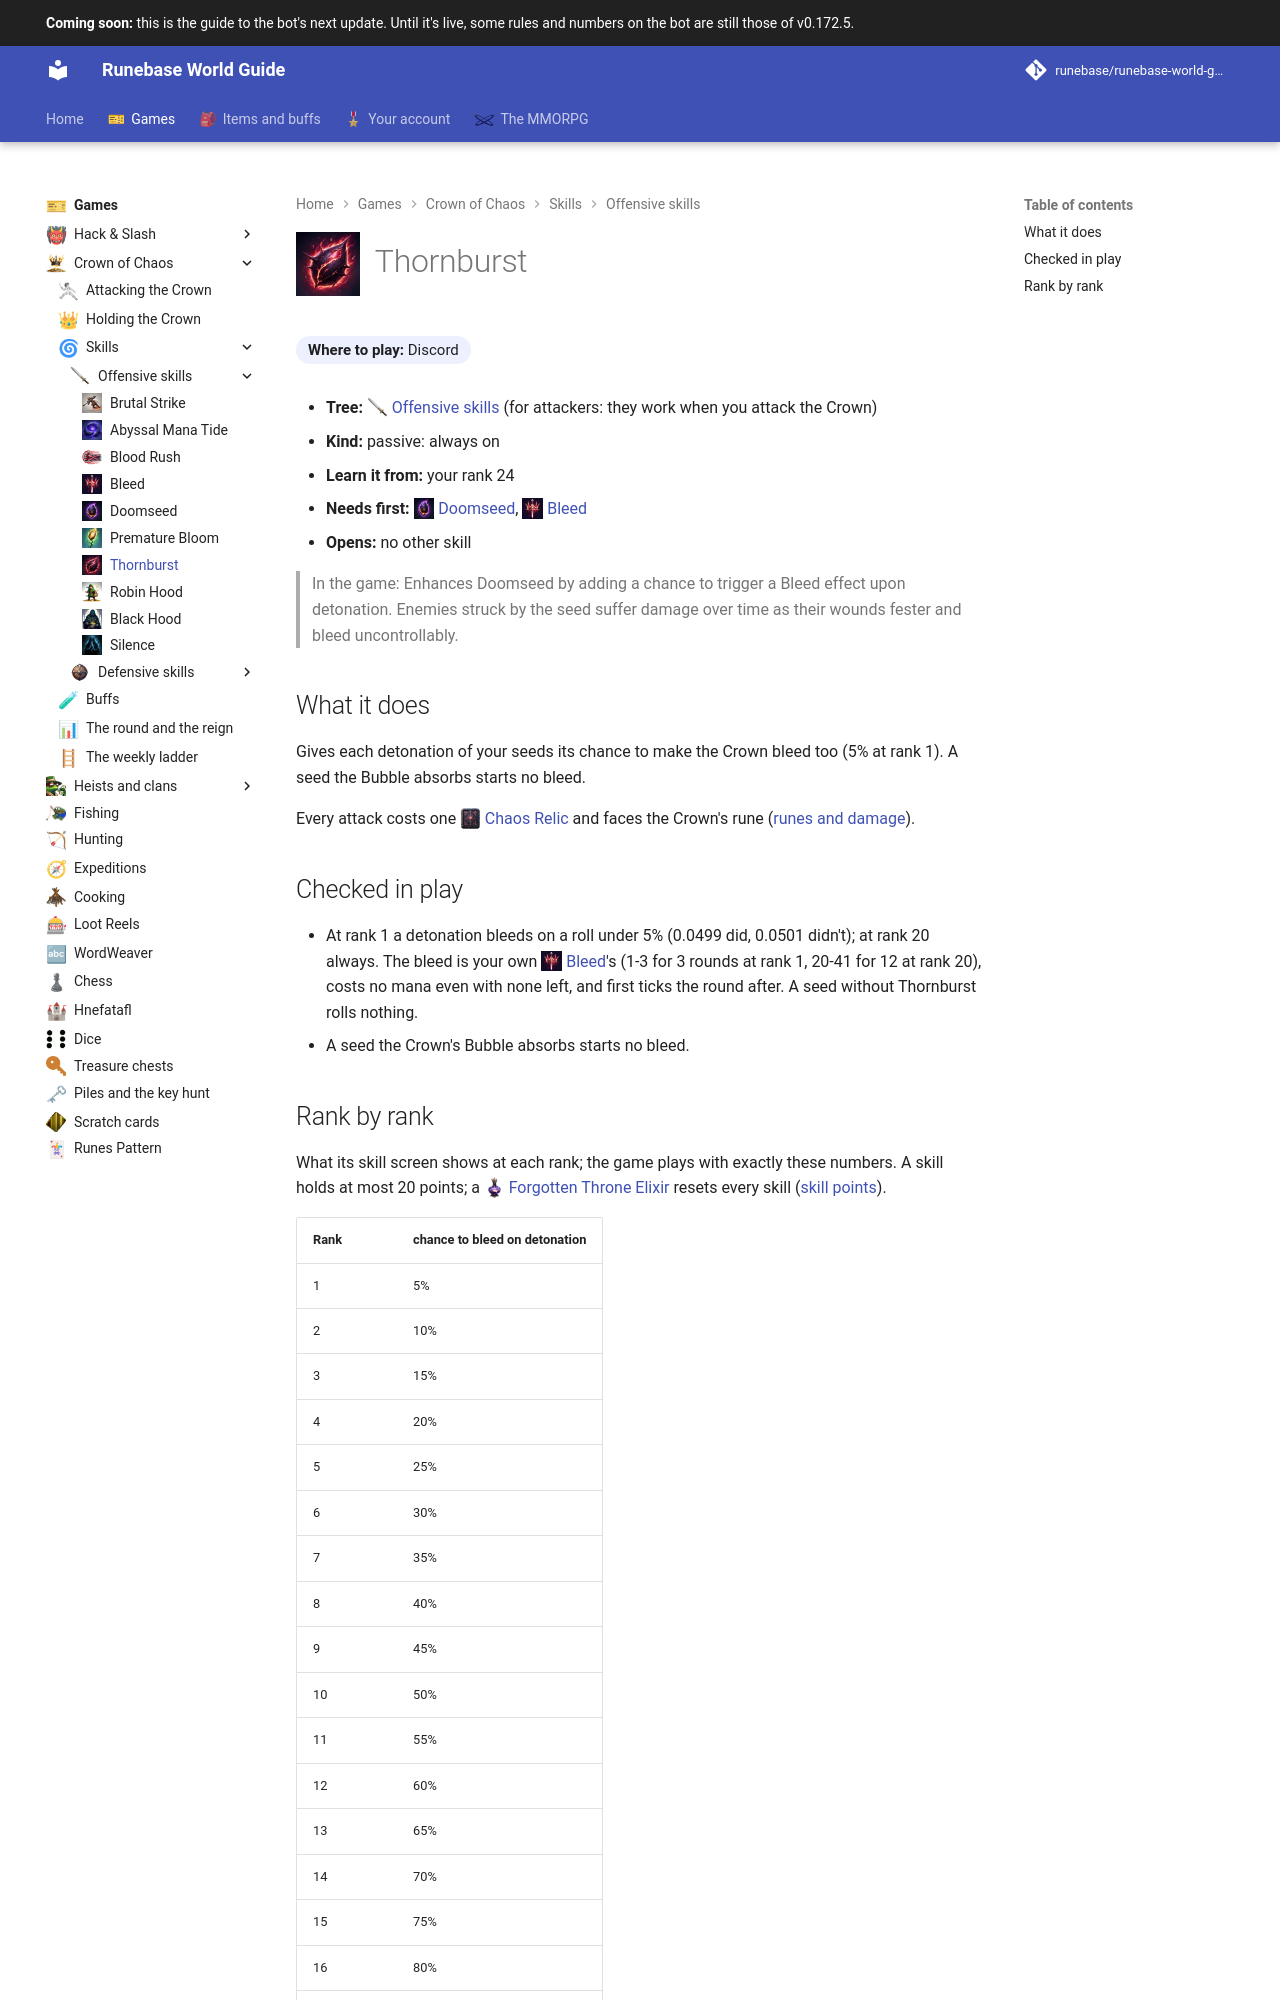

repository: Runebase/runebase-world-guide · page: next/games/crown-of-chaos/skills/offensive/thornburst/index.html · generator: mkdocs

---
title: "Thornburst"
icon: guide/nav
nav_icon: "assets/icons/crown-skill/thornburst.webp"
---

# ![Thornburst](../../../../assets/icons/crown-skill/thornburst.webp){ .gi .gi-title width="64" height="64" loading="lazy" } Thornburst

**Where to play:** Discord
{ .where-to-play }

- **Tree:** <span class="gi-m">![](../../../../assets/icons/crown-tree/offensive.webp){ .gi .gi-mention width="20" height="20" loading="lazy" }&nbsp;[Offensive skills](index.md)</span> (for attackers: they work when you attack the Crown)
- **Kind:** passive: always on
- **Learn it from:** your rank 24
- **Needs first:** <span class="gi-m">![](../../../../assets/icons/crown-skill/doomseed.webp){ .gi .gi-mention width="20" height="20" loading="lazy" }&nbsp;[Doomseed](doomseed.md)</span>, <span class="gi-m">![](../../../../assets/icons/crown-skill/bleed.webp){ .gi .gi-mention width="20" height="20" loading="lazy" }&nbsp;[Bleed](bleed.md)</span>
- **Opens:** no other skill

> In the game: Enhances Doomseed by adding a chance to trigger a Bleed effect upon detonation. Enemies struck by the seed suffer damage over time as their wounds fester and bleed uncontrollably.

## What it does

Gives each detonation of your seeds its chance to make the Crown bleed too (5% at rank 1). A seed the Bubble absorbs starts no bleed.

Every attack costs one <span class="gi-m">![](../../../../assets/icons/item/chaos-relic.webp){ .gi .gi-mention width="20" height="20" loading="lazy" }&nbsp;[Chaos Relic](../../../../items/keys-and-cards/cards-and-relics.md#chaos-relic)</span> and faces the Crown's rune ([runes and damage](../../attacking.md#runes-and-damage)).

## Checked in play

- At rank 1 a detonation bleeds on a roll under 5% (0.0499 did, 0.0501 didn't); at rank 20 always. The bleed is your own <span class="gi-m">![](../../../../assets/icons/crown-skill/bleed.webp){ .gi .gi-mention width="20" height="20" loading="lazy" }&nbsp;[Bleed](bleed.md)</span>'s (1-3 for 3 rounds at rank 1, 20-41 for 12 at rank 20), costs no mana even with none left, and first ticks the round after. A seed without Thornburst rolls nothing.
- A seed the Crown's Bubble absorbs starts no bleed.
